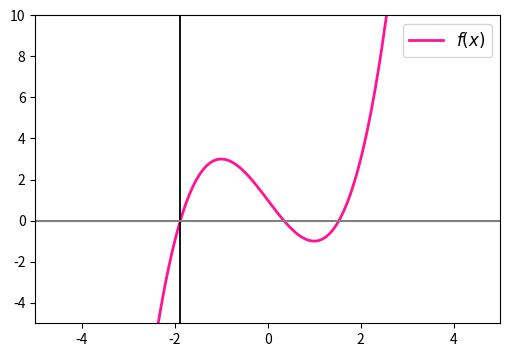

The script that saved this image:
# [redacted]
import numpy as np 
import matplotlib.pyplot as plt

x=np.linspace(-5,10,200)

def f(x):     #function
  return x**3-3*x+1
def f_prime(x):   #first derivative
  return 3*x**2-3
def newtoroot(f, df, x0, tol):  #newton raphson method
    if abs(f(x0)) < tol:
        return x0
    else:
        print(x0)
        return newtoroot(f, df, x0 - f(x0)/df(x0), tol)

result = newtoroot(f,f_prime, -1.3, 1e-5) 
print("root =", result)
plt.figure(figsize=(6,4));plt.xlim([-5,5]);plt.ylim([-5,10])
plt.plot(x,f(x),label=r'$f(x)$',linewidth=2.0,color='deeppink')
plt.axvline(x=result,color='black',linewidth=1.3);plt.axhline(y=0,color='grey')
plt.legend(fontsize='12')
